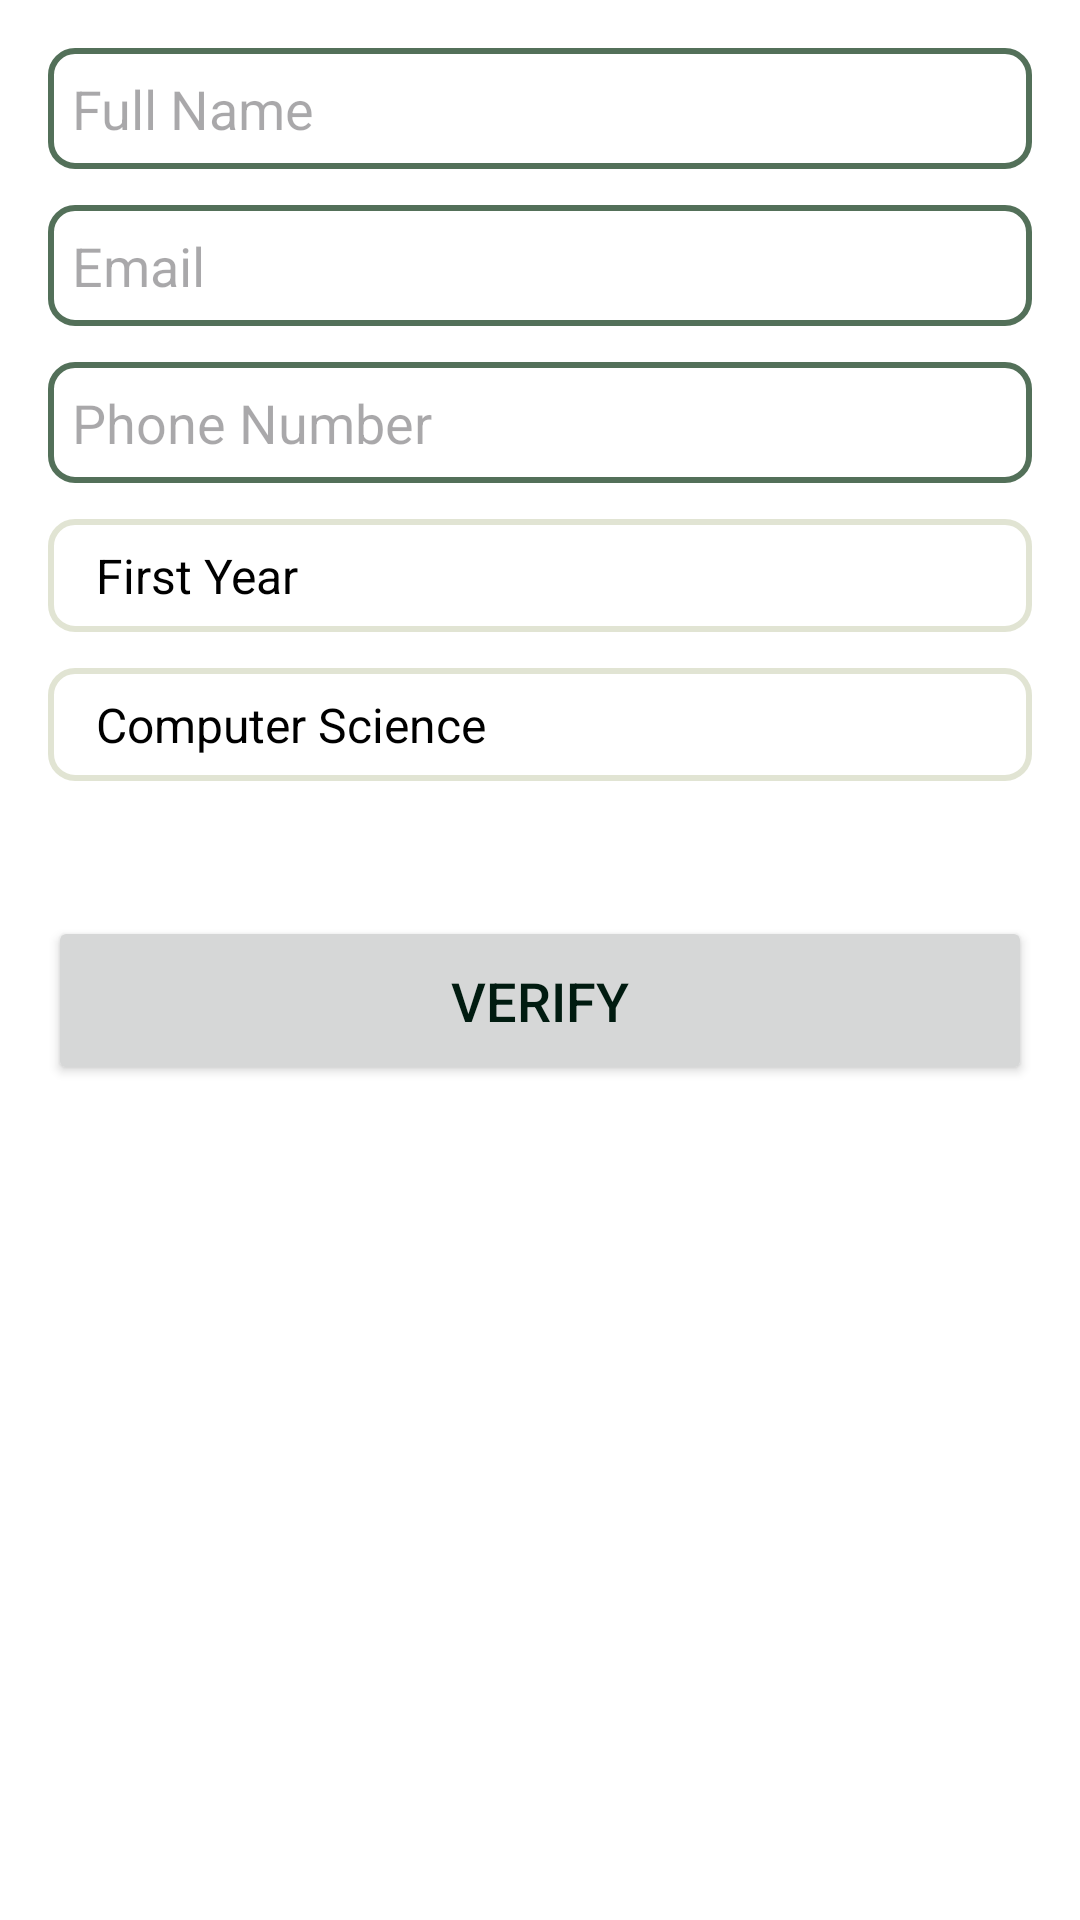

Layout XML and referenced resources for this Android screen:
<!-- AndroidManifest.xml: activity theme Theme.Face_recognition_app -->
<!-- res/layout/activity_verify_student.xml -->
<?xml version="1.0" encoding="utf-8"?>
<androidx.constraintlayout.widget.ConstraintLayout xmlns:android="http://schemas.android.com/apk/res/android"
    android:layout_width="match_parent"
    android:layout_height="match_parent">

    <ScrollView xmlns:android="http://schemas.android.com/apk/res/android"
        android:layout_width="match_parent"
        android:layout_height="match_parent"
        android:background="@color/white">

        <LinearLayout
            android:layout_width="match_parent"
            android:layout_height="match_parent"
            android:orientation="vertical"
            android:padding="16dp">

            <EditText
                android:id="@+id/editTextFullName"
                android:layout_width="match_parent"
                android:layout_height="wrap_content"
                android:background="@drawable/edit_text_rounded_bg"
                android:hint="Full Name"
                android:inputType="text" />

            <EditText
                android:id="@+id/emailEditText"
                android:layout_width="match_parent"
                android:layout_height="wrap_content"
                android:background="@drawable/edit_text_rounded_bg"
                android:layout_marginTop="12dp"
                android:layout_below="@id/editTextFullName"
                android:inputType="textEmailAddress"
                android:hint="Email" />


            
            <EditText
                android:id="@+id/editTextPhoneNumber"
                android:layout_width="match_parent"
                android:layout_height="wrap_content"
                android:background="@drawable/edit_text_rounded_bg"
                android:layout_below="@id/emailEditText"
                android:layout_marginTop="12dp"
                android:hint="Phone Number"
                android:inputType="phone" />

            
            <Spinner
                android:id="@+id/yearSpinner"
                android:layout_width="match_parent"
                android:layout_height="wrap_content"
                android:layout_below="@id/editTextPhoneNumber"
                android:background="@drawable/spinner_background"
                android:popupBackground="@color/greenmist"
                android:padding="8dp"
                android:entries="@array/years_options"
                android:spinnerMode="dropdown"
                android:dropDownWidth="match_parent"
                android:layout_marginTop="12dp"
                android:dropDownVerticalOffset="48dp"
                android:dropDownHorizontalOffset="10dp" />

            
            <Spinner
                android:id="@+id/divisionSpinner"
                android:layout_width="match_parent"
                android:layout_height="wrap_content"
                android:layout_below="@id/yearSpinner"
                android:background="@drawable/spinner_background"
                android:popupBackground="@color/greenmist"
                android:entries="@array/division_options"
                android:layout_marginTop="12dp"
                android:padding="8dp"
                android:spinnerMode="dropdown"
                android:dropDownWidth="match_parent"
                android:dropDownVerticalOffset="48dp"
                android:dropDownHorizontalOffset="10dp" />

            <Button
                android:id="@+id/verifyButton"
                android:layout_width="match_parent"
                android:layout_height="wrap_content"
                android:text="Verify"
                android:textColor="@color/darkgreen"
                android:textSize="18sp"
                android:padding="16dp"
                android:layout_marginTop="45dp"
                android:layout_alignParentBottom="true" />

        </LinearLayout>

    </ScrollView>

</androidx.constraintlayout.widget.ConstraintLayout>
<!-- resources referenced by this layout -->
<resources>
  <string-array name="division_options">
          <item>Computer Science</item>
          <item>AI-ML</item>
          <item>Data Science</item>
          <item>Artificial Intelligence</item>
          <item>Information Technology</item>
          
      </string-array>
  <string-array name="years_options">
          <item>First Year</item>
          <item>Second Year</item>
          <item>Third Year</item>
          <item>Fourth Year</item>&gt;
          
      </string-array>
  <color name="darkgreen">#011B10</color>
  <color name="greenmist">#6BB7BF96</color>
  <color name="white">#FFFFFFFF</color>
  <!-- drawable edit_text_rounded_bg (drawable) -->
  <?xml version="1.0" encoding="utf-8"?>
  <shape xmlns:android="http://schemas.android.com/apk/res/android"
      android:shape="rectangle">
      <solid android:color="@color/white" />
      <stroke
          android:width="2dp"
          android:color="@color/green" /> 
      <padding
          android:left="8dp"
          android:right="8dp"
          android:top="8dp"
          android:bottom="8dp" />
      <corners android:radius="8dp" />
  </shape>
  <!-- drawable spinner_background (drawable) -->
  <?xml version="1.0" encoding="utf-8"?>
  <shape xmlns:android="http://schemas.android.com/apk/res/android"
      android:shape="rectangle">
      <solid android:color="@color/white" /> 
      <corners android:radius="8dp" /> 
      <stroke
          android:width="2dp"
          android:color="@color/greenmist" /> 
  </shape>
  <style name="Theme.Face_recognition_app" parent="Theme.Material3.DayNight.NoActionBar">
          
          <item name="colorPrimary">@color/greenmist</item>
          <item name="colorPrimaryVariant">@color/darkgreen</item>
          <item name="colorOnPrimary">@color/white</item>
  
          
          <item name="colorSecondary">@color/black</item>
          <item name="colorSecondaryVariant">@color/teal_700</item>
          <item name="colorOnSecondary">@color/black</item>
  
          
          <item name="android:statusBarColor" tools:targetApi="l">?attr/colorPrimaryVariant</item>
  
          
          <item name="android:windowBackground">@color/white</item>
  
          
          <item name="colorSurface">@color/white</item>
  
          
          <item name="colorError">@color/red</item>
  
          
          <item name="android:textColorPrimary">@color/black</item>
          <item name="android:textColorSecondary">#A8A8A8</item>
  
          
      </style>
  <color name="green">#B9133A1B</color>
  <color name="black">#FF000000</color>
  <color name="teal_700">#FF018786</color>
  <color name="red">#FF0000</color>
</resources>
